Run: headless pygame with SDL's dummy video driver; simulated clock (each Clock.tick advances the game by its frame time, no real sleeping); random seed 0; keys injected as events and as key.get_pressed() state; no mouse input.
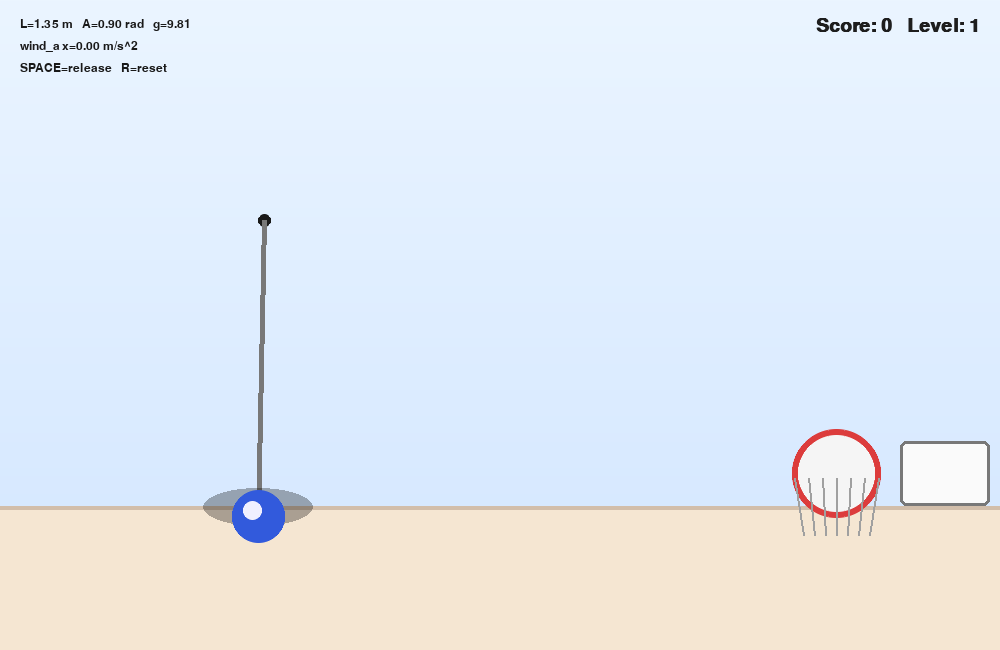
Frame 1 of 4 · flips 1–60 · no input
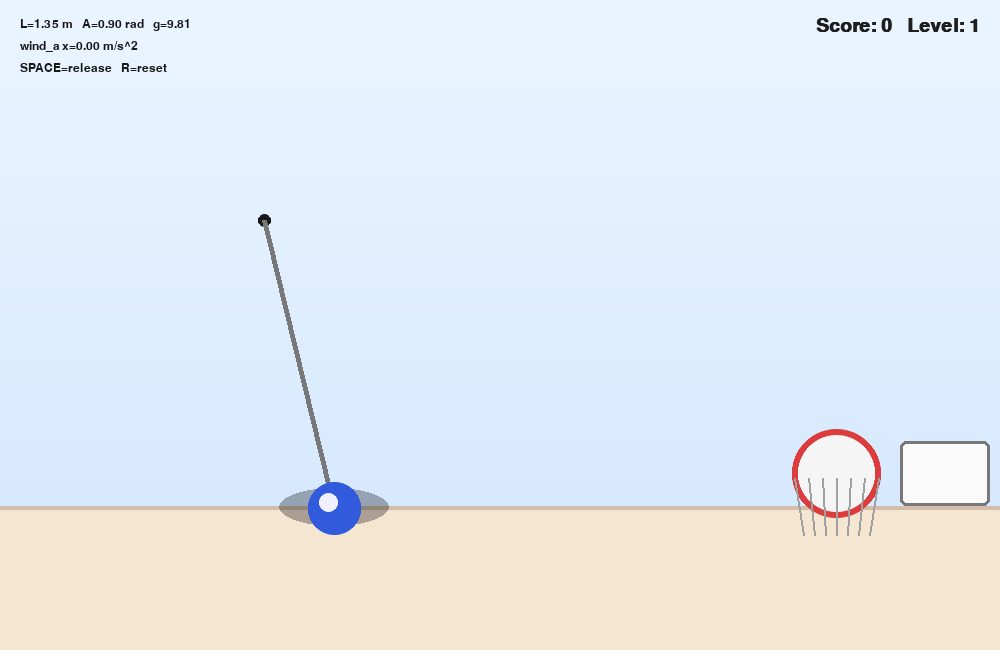
Frame 2 of 4 · flips 61–180 · tapped SPACE, RETURN · held RIGHT (→), D
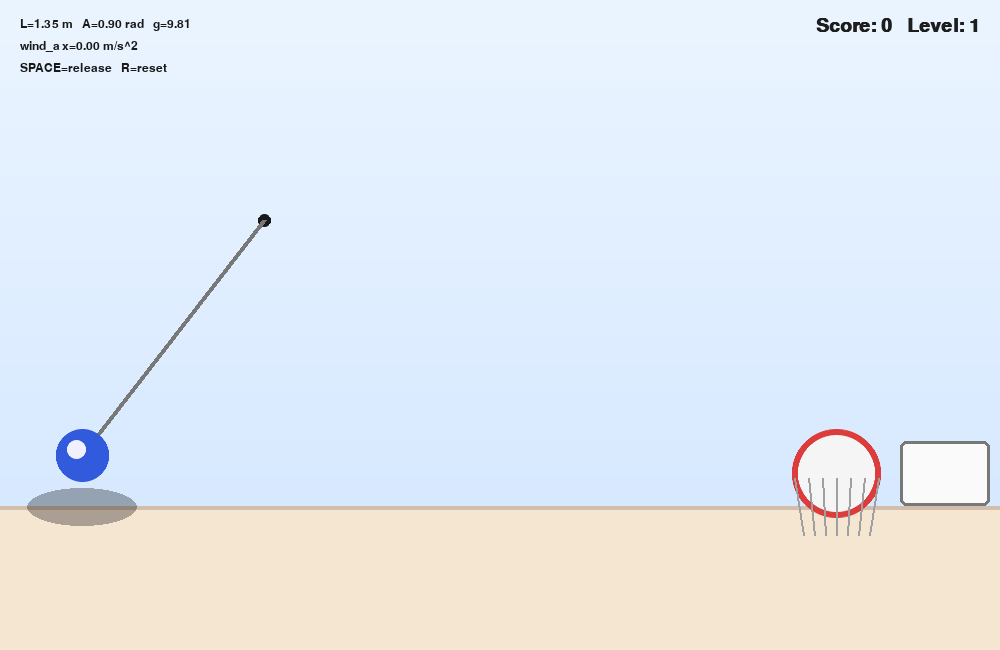
Frame 3 of 4 · flips 181–300 · held DOWN (↓), S
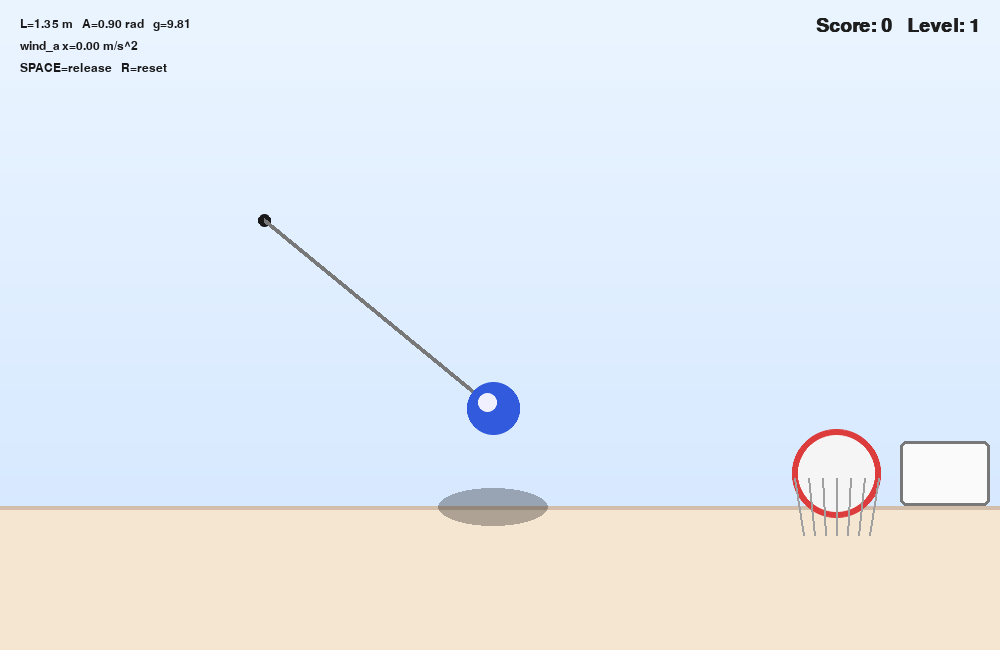
Frame 4 of 4 · flips 301–420 · held LEFT (←), A, UP (↑), W

The pygame program that drew these frames:

import math
import pygame

# ----------------- config -----------------
W, H = 1000, 650
FPS = 120
DT = 1.0 / 240.0  # fixed physics timestep (small dt = stable)

WHITE = (245, 245, 245)
BLACK = (25, 25, 25)
RED   = (220, 60, 60)
BLUE  = (50, 90, 220)
GRAY  = (180, 180, 180)
GREEN = (60, 190, 90)

PX_PER_M = 220  # meters -> pixels scaling

def m2px(v):  # meters to pixels
    return v * PX_PER_M

def vec_add(a, b): return (a[0] + b[0], a[1] + b[1])
def vec_mul(a, s): return (a[0] * s, a[1] * s)

# ----------------- physics objects -----------------
class Pendulum:
    """Small-angle analytic pendulum: theta = A cos(omega t + phi)."""
    def __init__(self, pivot_m=(1.5, 1.2), L=1.2, A=0.75, g=9.81, phi=0.0):
        self.pivot = pivot_m
        self.L = L
        self.A = A
        self.g = g
        self.phi = phi
        self.t = 0.0

    def omega(self):
        # omega = sqrt(g/L)
        return math.sqrt(max(self.g, 0.0) / max(self.L, 1e-6))

    def theta(self):
        return self.A * math.cos(self.omega() * self.t + self.phi)

    def theta_dot(self):
        return -self.A * self.omega() * math.sin(self.omega() * self.t + self.phi)

    def ball_pos(self):
        th = self.theta()
        x = self.pivot[0] + self.L * math.sin(th)
        y = self.pivot[1] + self.L * math.cos(th)
        return (x, y)

    def ball_vel(self):
        th = self.theta()
        thd = self.theta_dot()
        vx = self.L * thd * math.cos(th)
        vy = -self.L * thd * math.sin(th)
        return (vx, vy)

    def step(self, dt):
        self.t += dt

class Ball:
    def __init__(self, pos_m=(0, 0), vel_mps=(0, 0), radius_m=0.12):
        self.pos = pos_m
        self.vel = vel_mps
        self.r = radius_m
        self.attached = True

    def attach_to(self, pendulum: Pendulum):
        self.attached = True
        self.pos = pendulum.ball_pos()
        self.vel = (0.0, 0.0)

    def release_from(self, pendulum: Pendulum):
        self.attached = False
        self.pos = pendulum.ball_pos()
        self.vel = pendulum.ball_vel()

    def step(self, dt, g=9.81, wind_ax=0.0):
        if self.attached:
            return
        ax, ay = wind_ax, g
        self.vel = (self.vel[0] + ax * dt, self.vel[1] + ay * dt)
        self.pos = (self.pos[0] + self.vel[0] * dt, self.pos[1] + self.vel[1] * dt)

class Hoop:
    """Simple 'score zone' as a circle (good enough for hackathon)."""
    def __init__(self, center_m=(3.6, 2.1), radius_m=0.18):
        self.c = center_m
        self.r = radius_m

    def scored(self, ball: Ball):
        # distance(ball.center, hoop.center) < hoop.radius
        dx = ball.pos[0] - self.c[0]
        dy = ball.pos[1] - self.c[1]
        return (dx*dx + dy*dy) <= (self.r * self.r)

# ----------------- rendering helpers -----------------
def world_to_screen(pos_m):
    # world y down is positive here to match pygame; pivot chosen accordingly
    return (int(m2px(pos_m[0])), int(m2px(pos_m[1])))

def draw_text(screen, font, text, x, y, color=BLACK):
    img = font.render(text, True, color)
    screen.blit(img, (x, y))

# ----------------- main loop -----------------
def main():
    pygame.init()
    screen = pygame.display.set_mode((W, H))
    pygame.display.set_caption("Pendulum Basketball (Vertical Slice)")
    clock = pygame.time.Clock()
    font = pygame.font.SysFont("consolas", 18)

    # --- parameters (later connect to sliders) ---
    g = 9.81
    L = 1.35
    A = 0.9
    wind_ax = 0.0

    pend = Pendulum(pivot_m=(1.2, 1.1), L=L, A=A, g=g, phi=0.3)
    ball = Ball(radius_m=0.12)
    ball.attach_to(pend)
    hoop = Hoop(center_m=(3.8, 2.2), radius_m=0.20)

    score = 0
    level = 1

    accumulator = 0.0
    running = True

    while running:
        # ----- input -----
        for event in pygame.event.get():
            if event.type == pygame.QUIT:
                running = False

            if event.type == pygame.KEYDOWN:
                if event.key == pygame.K_r:
                    pend.t = 0.0
                    ball.attach_to(pend)
                if event.key == pygame.K_SPACE:
                    if ball.attached:
                        ball.release_from(pend)

        # ----- fixed-step physics -----
        frame_dt = clock.tick(FPS) / 1000.0
        accumulator += frame_dt
        while accumulator >= DT:
            pend.step(DT)

            if ball.attached:
                # keep ball glued to pendulum
                ball.pos = pend.ball_pos()
            else:
                ball.step(DT, g=g, wind_ax=wind_ax)

                # score check
                if hoop.scored(ball):
                    score += 1
                    level += 1
                    # difficulty ramp: add wind slowly after level 1
                    wind_ax = 0.0 if level < 3 else (0.6 * (level - 2)) * (1 if (level % 2 == 0) else -1)

                    # reset
                    pend.t = 0.0
                    ball.attach_to(pend)

                # out of bounds reset
                if ball.pos[0] < -1 or ball.pos[0] > 6 or ball.pos[1] > 4:
                    pend.t = 0.0
                    ball.attach_to(pend)

            accumulator -= DT

        # ----- draw -----
        screen.fill(WHITE)

        # draw hoop
        hoop_px = world_to_screen(hoop.c)
        pygame.draw.circle(screen, RED, hoop_px, int(m2px(hoop.r)), 4)

        # draw pivot + rod
        pivot_px = world_to_screen(pend.pivot)
        ball_px = world_to_screen(ball.pos)
        pygame.draw.circle(screen, BLACK, pivot_px, 6)
        pygame.draw.line(screen, GRAY, pivot_px, ball_px, 4)

        # draw ball
        pygame.draw.circle(screen, BLUE, ball_px, int(m2px(ball.r)))

        # HUD
        draw_text(screen, font, f"Score: {score}   Level: {level}", 20, 20)
        draw_text(screen, font, f"L={pend.L:.2f} m   A={pend.A:.2f} rad   g={g:.2f}", 20, 45)
        draw_text(screen, font, f"wind_ax={wind_ax:.2f} m/s^2   (SPACE=release, R=reset)", 20, 70)

        pygame.display.flip()

    pygame.quit()

import math
import pygame

# ----------------- config -----------------
W, H = 1000, 650
FPS = 120
DT = 1.0 / 240.0

WHITE = (245, 245, 245)
BLACK = (25, 25, 25)
RED   = (220, 60, 60)
BLUE  = (50, 90, 220)
GRAY  = (180, 180, 180)
GREEN = (60, 190, 90)

SKY_TOP = (235, 245, 255)
SKY_BOT = (210, 230, 255)
COURT   = (245, 230, 210)
COURT_LINE = (210, 190, 170)

PX_PER_M = 220

def m2px(v): return v * PX_PER_M

def world_to_screen(pos_m):
    return (int(m2px(pos_m[0])), int(m2px(pos_m[1])))

def lerp(a, b, t): return a + (b - a) * t

def draw_vertical_gradient(screen, top_color, bottom_color):
    # simple gradient: draw horizontal lines
    for y in range(H):
        t = y / (H - 1)
        c = (
            int(lerp(top_color[0], bottom_color[0], t)),
            int(lerp(top_color[1], bottom_color[1], t)),
            int(lerp(top_color[2], bottom_color[2], t)),
        )
        pygame.draw.line(screen, c, (0, y), (W, y))

def aa_circle(screen, color, center, radius):
    # pygame's built-in draw is okay; gfxdraw is nicer if available
    try:
        import pygame.gfxdraw as gfx
        gfx.filled_circle(screen, center[0], center[1], radius, color)
        gfx.aacircle(screen, center[0], center[1], radius, color)
    except Exception:
        pygame.draw.circle(screen, color, center, radius)

def aa_line(screen, color, p1, p2, width=2):
    # aaline is thin; for thicker lines draw multiple
    if width <= 1:
        pygame.draw.aaline(screen, color, p1, p2)
    else:
        pygame.draw.line(screen, color, p1, p2, width)

def draw_text(screen, font, text, x, y, color=BLACK):
    img = font.render(text, True, color)
    screen.blit(img, (x, y))

# ----------------- physics objects -----------------
class Pendulum:
    """Small-angle analytic pendulum: theta = A cos(omega t + phi)."""
    def __init__(self, pivot_m=(1.5, 1.2), L=1.2, A=0.75, g=9.81, phi=0.0):
        self.pivot = pivot_m
        self.L = L
        self.A = A
        self.g = g
        self.phi = phi
        self.t = 0.0

    def omega(self):
        return math.sqrt(max(self.g, 0.0) / max(self.L, 1e-6))

    def theta(self):
        return self.A * math.cos(self.omega() * self.t + self.phi)

    def theta_dot(self):
        return -self.A * self.omega() * math.sin(self.omega() * self.t + self.phi)

    def ball_pos(self):
        th = self.theta()
        x = self.pivot[0] + self.L * math.sin(th)
        y = self.pivot[1] + self.L * math.cos(th)   # FIX: y-down world
        return (x, y)

    def ball_vel(self):
        th = self.theta()
        thd = self.theta_dot()
        vx = self.L * thd * math.cos(th)
        vy = -self.L * thd * math.sin(th)           # FIX sign to match y expression
        return (vx, vy)

    def step(self, dt):
        self.t += dt

class Ball:
    def __init__(self, pos_m=(0, 0), vel_mps=(0, 0), radius_m=0.12):
        self.pos = pos_m
        self.vel = vel_mps
        self.r = radius_m
        self.attached = True

    def attach_to(self, pendulum: Pendulum):
        self.attached = True
        self.pos = pendulum.ball_pos()
        self.vel = (0.0, 0.0)

    def release_from(self, pendulum: Pendulum):
        self.attached = False
        self.pos = pendulum.ball_pos()
        self.vel = pendulum.ball_vel()

    def step(self, dt, g=9.81, wind_ax=0.0):
        if self.attached:
            return
        ax, ay = wind_ax, g  # y-down gravity is +g
        self.vel = (self.vel[0] + ax * dt, self.vel[1] + ay * dt)
        self.pos = (self.pos[0] + self.vel[0] * dt, self.pos[1] + self.vel[1] * dt)

class Hoop:
    """Score zone as a circle, plus a nice drawing helper."""
    def __init__(self, center_m=(3.6, 2.1), radius_m=0.18):
        self.c = center_m
        self.r = radius_m

    def scored(self, ball: Ball):
        dx = ball.pos[0] - self.c[0]
        dy = ball.pos[1] - self.c[1]
        return (dx*dx + dy*dy) <= (self.r * self.r)

    def draw(self, screen):
        cpx = world_to_screen(self.c)
        rim_r = int(m2px(self.r))

        # backboard
        board_w, board_h = 90, 65
        board_x = cpx[0] + rim_r + 20
        board_y = cpx[1] - board_h // 2
        pygame.draw.rect(screen, (250, 250, 250), (board_x, board_y, board_w, board_h), border_radius=6)
        pygame.draw.rect(screen, (120, 120, 120), (board_x, board_y, board_w, board_h), 3, border_radius=6)

        # rim
        aa_circle(screen, RED, cpx, rim_r)
        aa_circle(screen, WHITE, cpx, max(1, rim_r - 6))

        # net (simple)
        for i in range(-3, 4):
            x0 = cpx[0] + i * (rim_r // 3)
            pygame.draw.line(screen, (160, 160, 160), (x0, cpx[1] + 5), (x0 - i * 3, cpx[1] + rim_r + 18), 2)

# ----------------- main loop -----------------
def main():
    pygame.init()
    screen = pygame.display.set_mode((W, H))
    pygame.display.set_caption("Pendulum Basketball (Upgraded Look)")
    clock = pygame.time.Clock()
    font = pygame.font.SysFont("consolas", 18)
    bigfont = pygame.font.SysFont("consolas", 28, bold=True)

    g = 9.81
    L = 1.35
    A = 0.9
    wind_ax = 0.0

    pend = Pendulum(pivot_m=(1.2, 1.0), L=L, A=A, g=g, phi=0.3)
    ball = Ball(radius_m=0.12)
    ball.attach_to(pend)
    hoop = Hoop(center_m=(3.8, 2.15), radius_m=0.20)

    score = 0
    level = 1

    trail = []  # list of recent pixel positions
    TRAIL_MAX = 28

    accumulator = 0.0
    running = True

    while running:
        for event in pygame.event.get():
            if event.type == pygame.QUIT:
                running = False

            if event.type == pygame.KEYDOWN:
                if event.key == pygame.K_r:
                    pend.t = 0.0
                    ball.attach_to(pend)
                    trail.clear()
                if event.key == pygame.K_SPACE:
                    if ball.attached:
                        ball.release_from(pend)
                        trail.clear()

        frame_dt = clock.tick(FPS) / 1000.0
        accumulator += frame_dt

        while accumulator >= DT:
            pend.step(DT)

            if ball.attached:
                ball.pos = pend.ball_pos()
            else:
                ball.step(DT, g=g, wind_ax=wind_ax)

                # score check
                if hoop.scored(ball):
                    score += 1
                    level += 1

                    # difficulty ramp: wind after level 2
                    if level < 3:
                        wind_ax = 0.0
                    else:
                        wind_ax = (0.55 * (level - 2)) * (1 if (level % 2 == 0) else -1)

                    pend.t = 0.0
                    ball.attach_to(pend)
                    trail.clear()

                # out of bounds reset
                if ball.pos[0] < -1 or ball.pos[0] > 6 or ball.pos[1] > 4:
                    pend.t = 0.0
                    ball.attach_to(pend)
                    trail.clear()

            accumulator -= DT

        # ----- DRAW -----
        draw_vertical_gradient(screen, SKY_TOP, SKY_BOT)

        # court strip at bottom
        court_y = int(H * 0.78)
        pygame.draw.rect(screen, COURT, (0, court_y, W, H - court_y))
        pygame.draw.line(screen, COURT_LINE, (0, court_y), (W, court_y), 4)

        # draw hoop
        hoop.draw(screen)

        # draw pivot + rod
        pivot_px = world_to_screen(pend.pivot)
        ball_px = world_to_screen(ball.pos)
        aa_circle(screen, BLACK, pivot_px, 6)
        aa_line(screen, (120, 120, 120), pivot_px, ball_px, width=5)

        # trail after release
        if not ball.attached:
            trail.append(ball_px)
            if len(trail) > TRAIL_MAX:
                trail.pop(0)
            for i in range(1, len(trail)):
                # fade by drawing lighter lines for older segments
                pygame.draw.line(screen, (140, 160, 200), trail[i-1], trail[i], 3)

        # ball shadow (fake depth)
        # more shadow when lower on screen
        shadow_strength = max(0.15, min(0.65, (ball_px[1] / H)))
        shadow_w = int(m2px(ball.r) * (1.6 + 0.8 * shadow_strength))
        shadow_h = int(m2px(ball.r) * (0.55 + 0.3 * shadow_strength))
        shadow_surf = pygame.Surface((shadow_w*2, shadow_h*2), pygame.SRCALPHA)
        pygame.draw.ellipse(shadow_surf, (0, 0, 0, int(120 * shadow_strength)), shadow_surf.get_rect())
        screen.blit(shadow_surf, (ball_px[0] - shadow_w, court_y - shadow_h))

        # draw ball
        aa_circle(screen, BLUE, ball_px, int(m2px(ball.r)))
        aa_circle(screen, (240, 240, 255), (ball_px[0] - 6, ball_px[1] - 6), max(2, int(m2px(ball.r) * 0.35)))

        # HUD
        draw_text(screen, font, f"L={pend.L:.2f} m   A={pend.A:.2f} rad   g={g:.2f}", 20, 18)
        draw_text(screen, font, f"wind_ax={wind_ax:.2f} m/s^2", 20, 40)
        draw_text(screen, font, "SPACE=release   R=reset", 20, 62)

        title = bigfont.render(f"Score: {score}   Level: {level}", True, (30, 30, 30))
        screen.blit(title, (W - title.get_width() - 20, 16))

        pygame.display.flip()

    pygame.quit()


if __name__ == "__main__":
    main()
